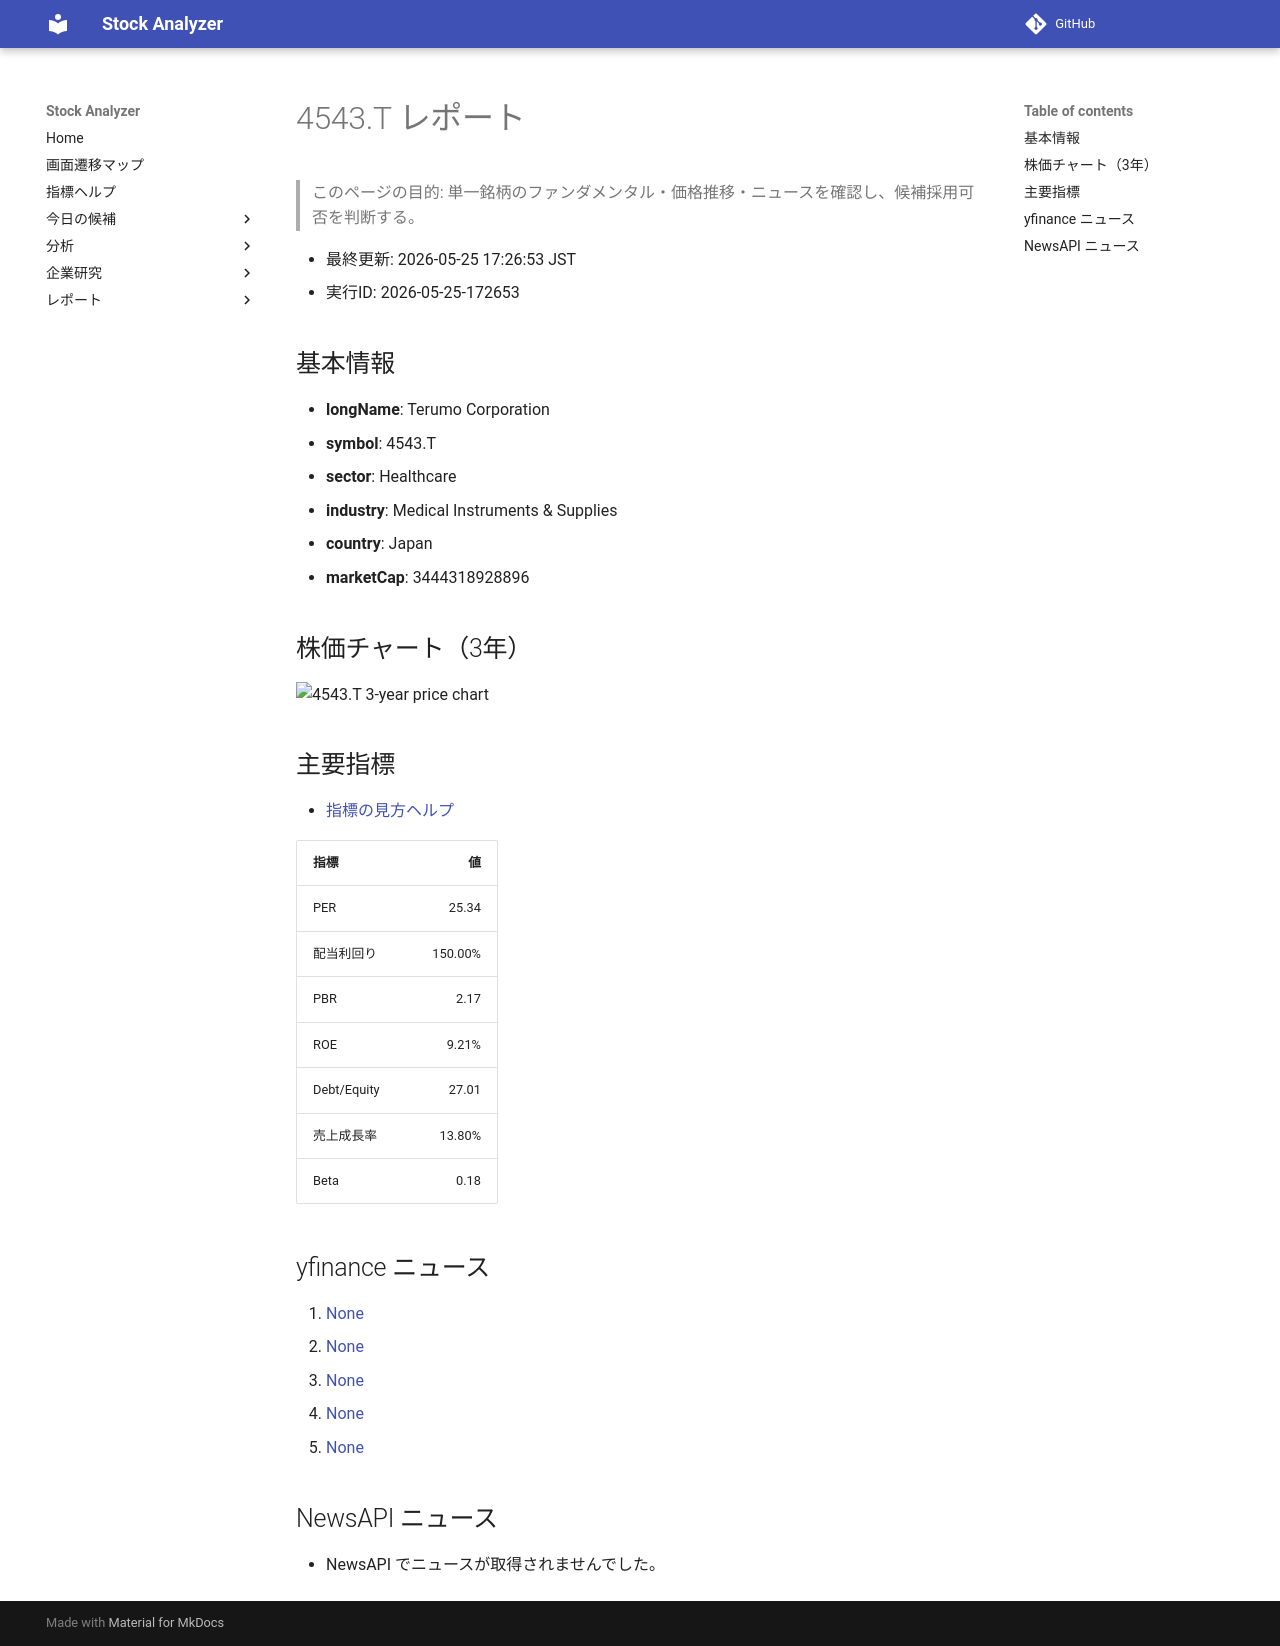

repository: Yumi-note/Making-APP · page: reports/2026-05-25/172653/4543_T/index.html · generator: mkdocs

# 4543.T レポート

> このページの目的: 単一銘柄のファンダメンタル・価格推移・ニュースを確認し、候補採用可否を判断する。

- 最終更新: 2026-05-25 17:26:53 JST
- 実行ID: 2026-05-25-172653

## 基本情報

- **longName**: Terumo Corporation
- **symbol**: 4543.T
- **sector**: Healthcare
- **industry**: Medical Instruments & Supplies
- **country**: Japan
- **marketCap**: 3444318928896

## 株価チャート（3年）

![4543.T 3-year price chart](4543_T_3y.png)

## 主要指標

- [指標の見方ヘルプ](../../../../indicators.md)

| 指標 | 値 |
|---|---:|
| PER | 25.34 |
| 配当利回り | 150.00% |
| PBR | 2.17 |
| ROE | 9.21% |
| Debt/Equity | 27.01 |
| 売上成長率 | 13.80% |
| Beta | 0.18 |

## yfinance ニュース

1. [None](None)
2. [None](None)
3. [None](None)
4. [None](None)
5. [None](None)

## NewsAPI ニュース

- NewsAPI でニュースが取得されませんでした。
